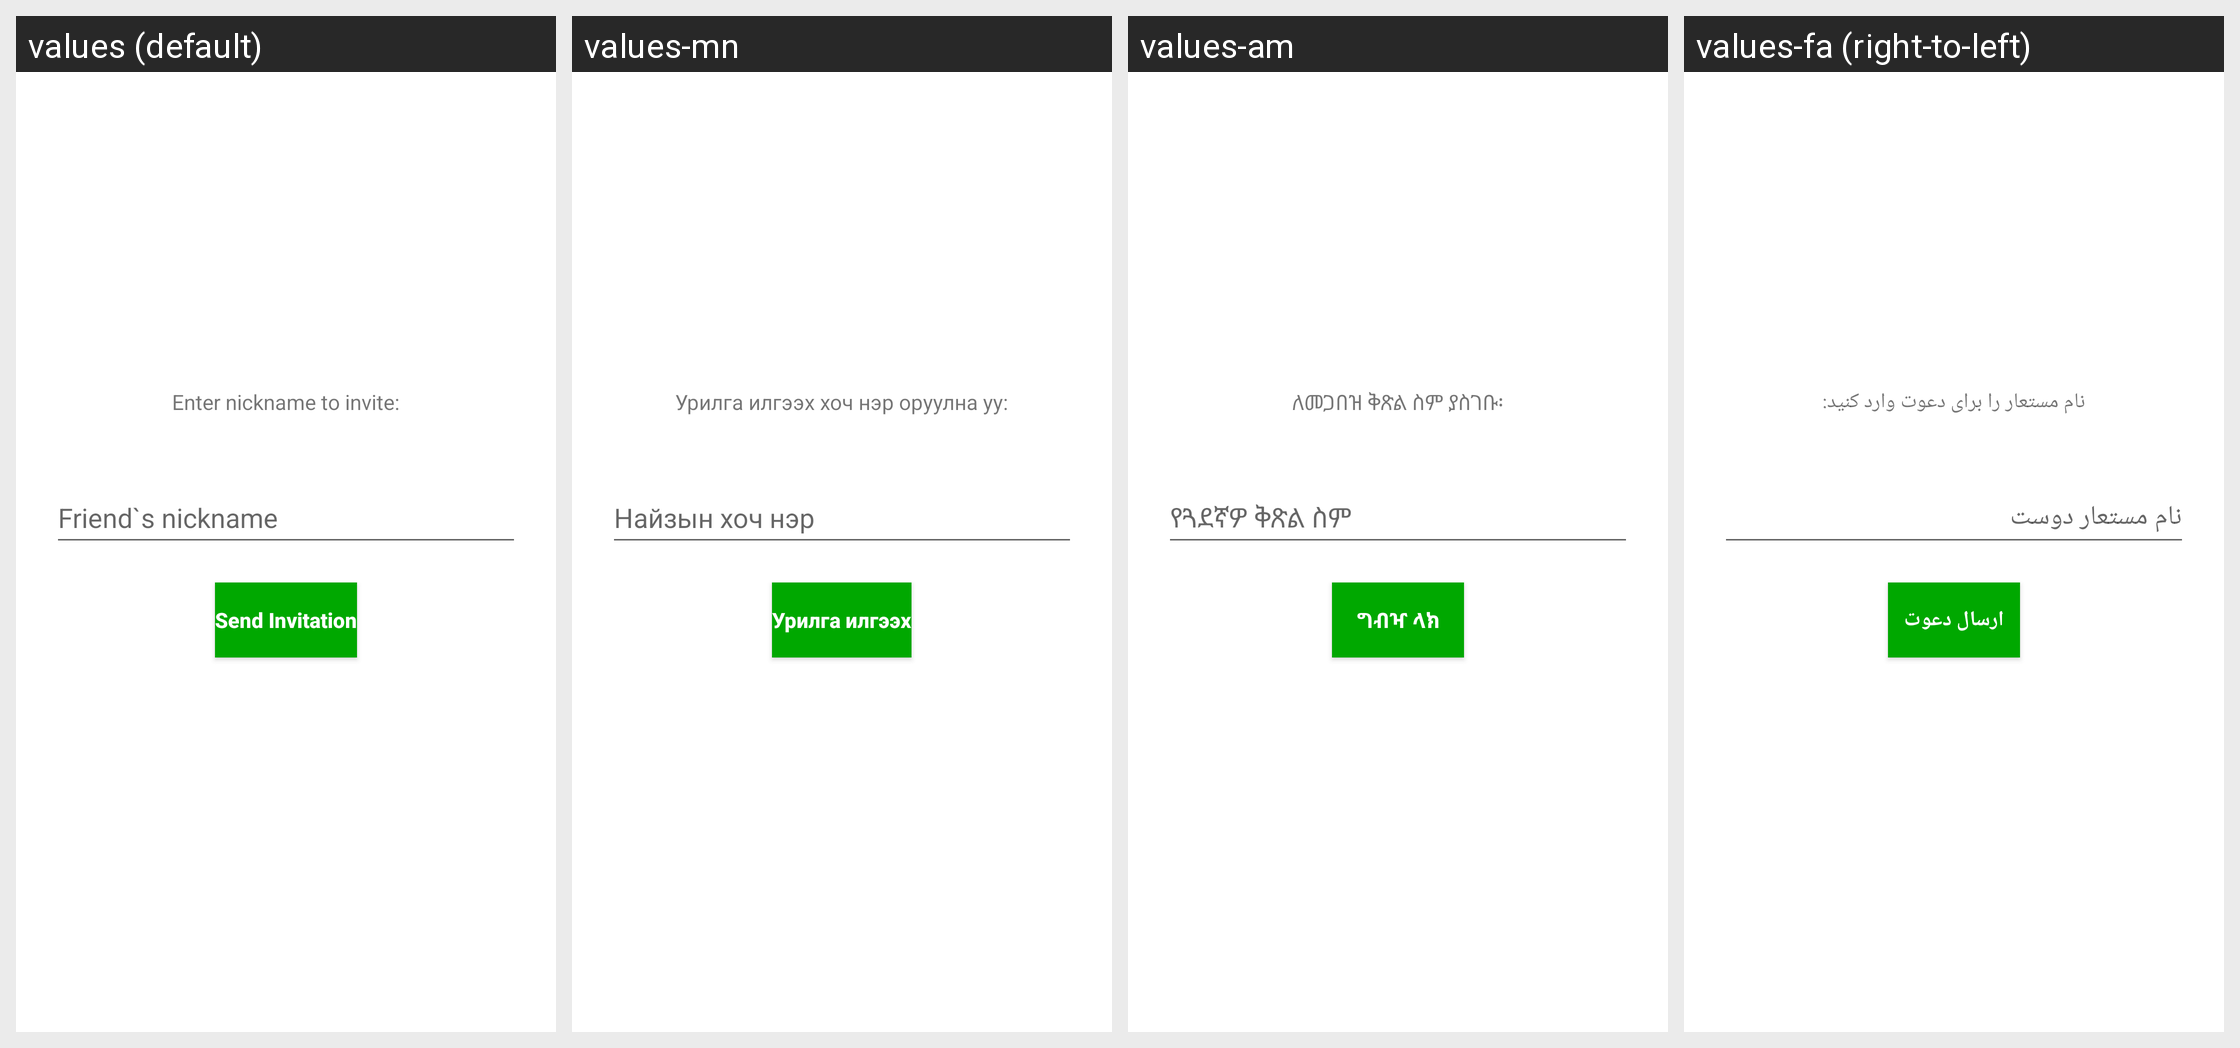

The same Android screen rendered under several of its app's locales, left to right. List the strings drawn on it with the default value and each locale's translation.
Android screen res/layout/activity_invite_friend.xml rendered under 4 locales, left to right: values (default), values-mn, values-am, values-fa (right-to-left). Device: Nexus 5 (rendered at 1080×1920; each locale shown at half size, 540×960, under a caption strip naming it); theme AppTheme.
Other locales in the repository, not shown: values-ar, values-bn, values-de, values-es, values-fr, values-hi, values-km, values-lo, values-mg, values-my, values-ne, values-pl, values-si, values-so, values-sw, values-ur.
Strings drawn on this screen, with the default value and each locale's value (text and hints the layout hard-codes, and strings that could not be matched under every locale, appear in the picture but are not listed):

enter_nickname_to_invite
  values: Enter nickname to invite:
  values-mn: Урилга илгээх хоч нэр оруулна уу:
  values-am: ለመጋበዝ ቅጽል ስም ያስገቡ፡
  values-fa: نام مستعار را برای دعوت وارد کنید:

friend_s_nickname
  values: Friend`s nickname
  values-mn: Найзын хоч нэр
  values-am: የጓደኛዎ ቅጽል ስም
  values-fa: نام مستعار دوست

send_invitation
  values: Send Invitation
  values-mn: Урилга илгээх
  values-am: ግብዣ ላክ
  values-fa: ارسال دعوت
